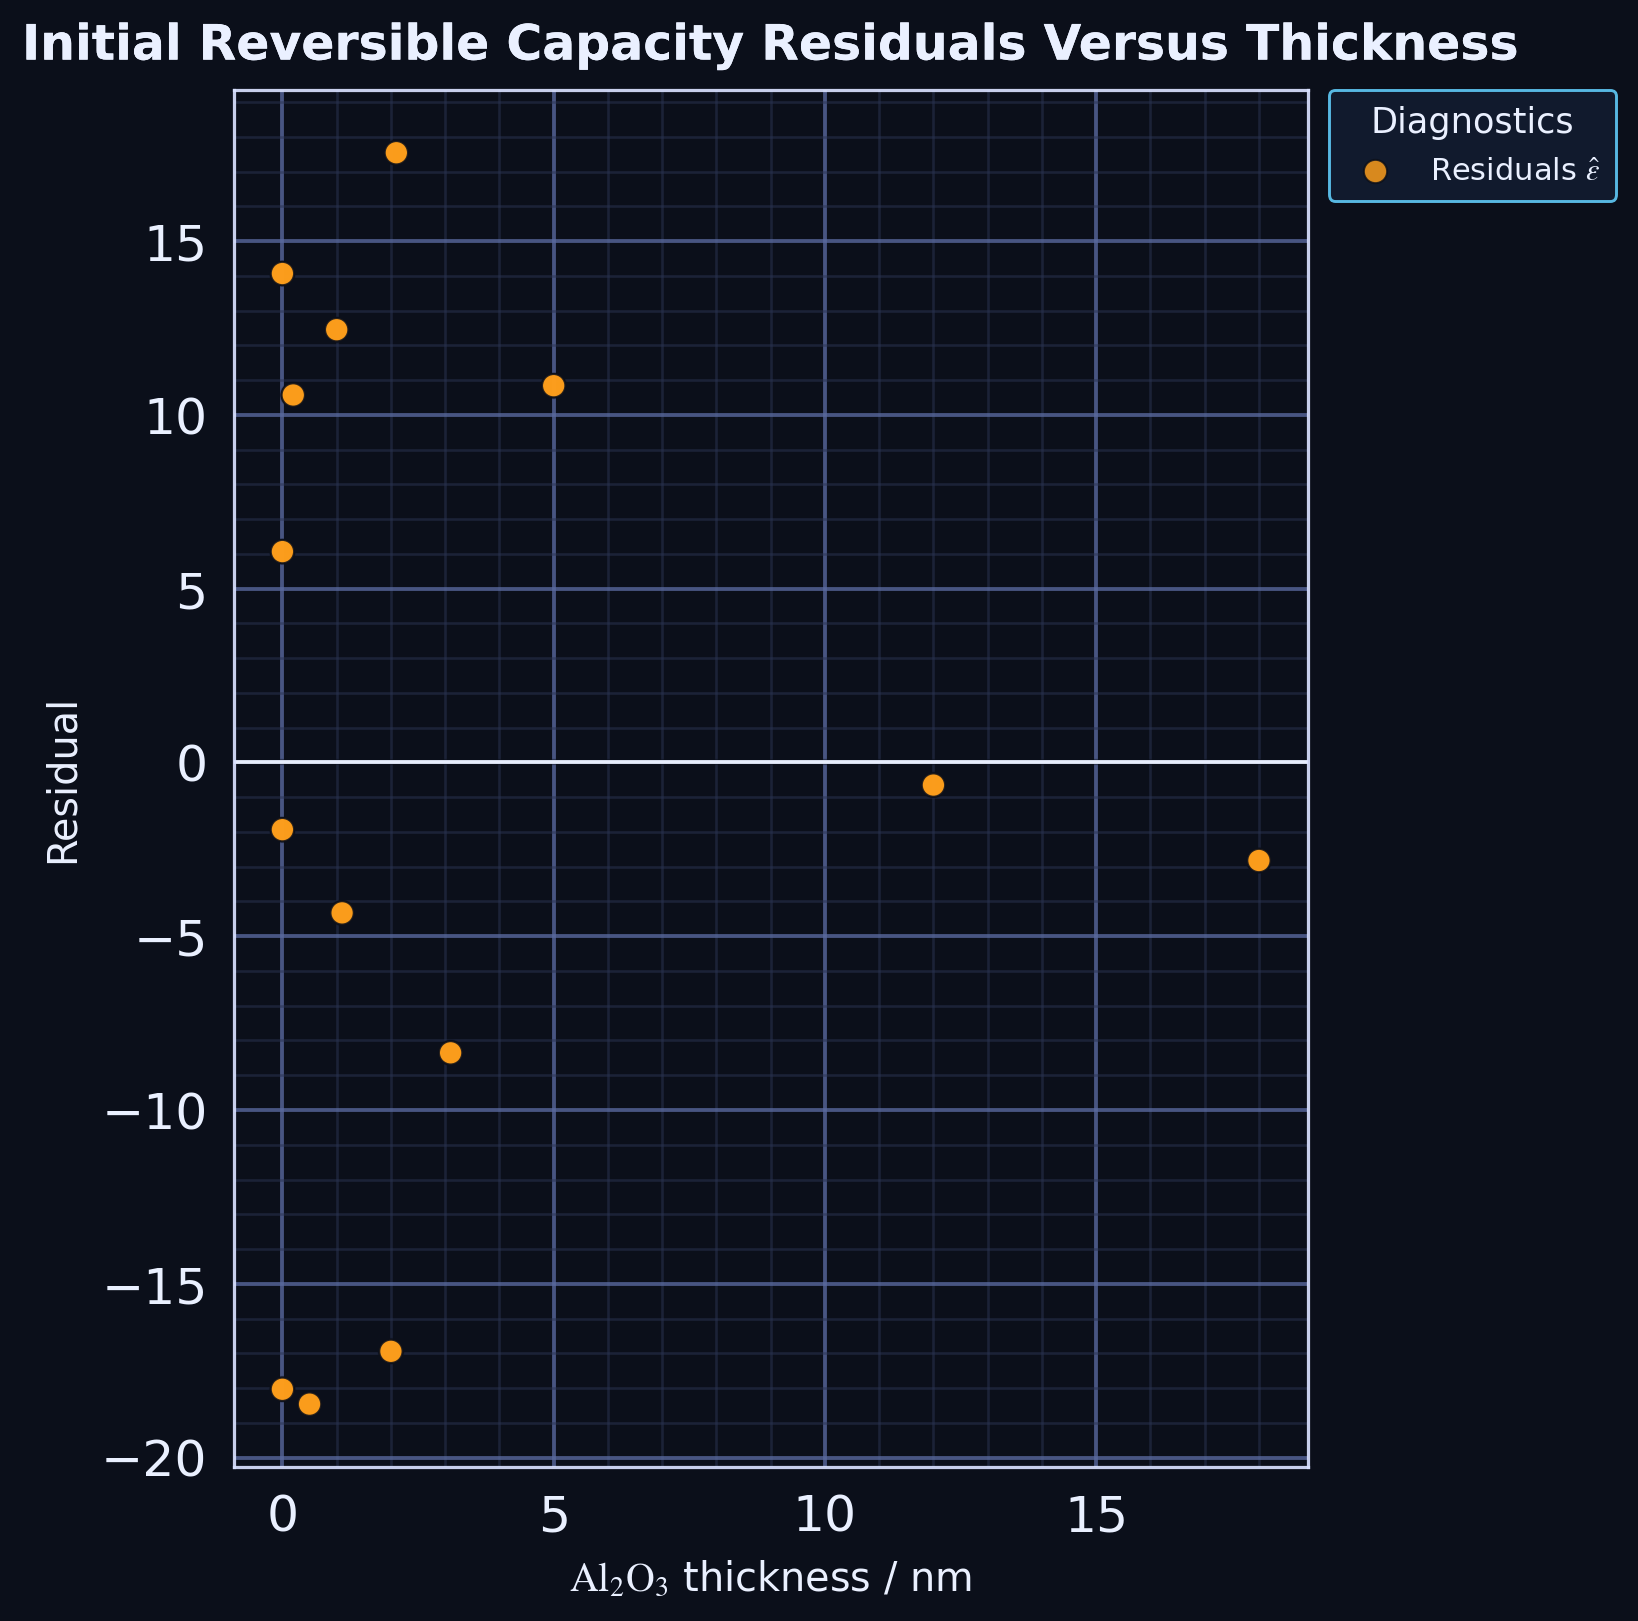

Data behind this chart, as committed beside it:
series, thickness_nm, residual
point, 0.0, 6.066
point, 12.0, -0.6517
point, 18.0, -2.822
point, 0.0, -1.934
point, 1.1, -4.329
point, 2.1, 17.54
point, 3.1, -8.355
point, 0.0, 14.07
point, 0.2, 10.57
point, 0.5, -18.46
point, 1.0, 12.45
point, 2.0, -16.94
point, 0.0, -18.03
point, 5.0, 10.84
